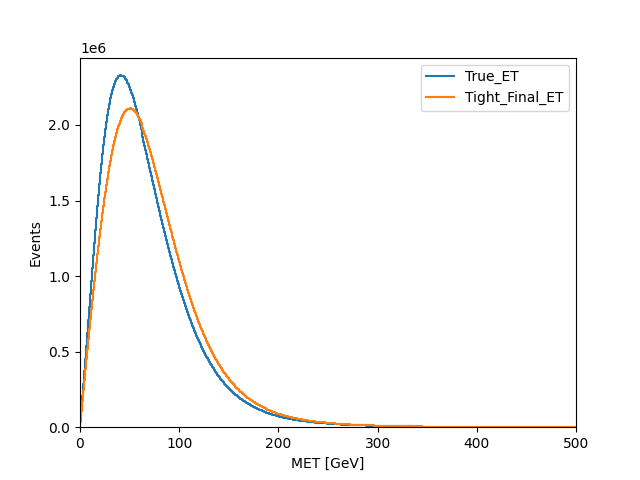

The data file committed next to this chart (first rows):
bins, True_ET, Tight_Final_ET
0.5, 41126, 35767
1.5, 123688, 105040
2.5, 206513, 174511
3.5, 288454, 245891
4.5, 372435, 313866
5.5, 454146, 382533
6.5, 539606, 449279
7.5, 625612, 516923
8.5, 708046, 584792
9.5, 796143, 649529
10.5, 882933, 715401
11.5, 967304, 781196
12.5, 1052842, 844240
13.5, 1138919, 907187
14.5, 1221047, 969766
15.5, 1304118, 1027246
16.5, 1385298, 1088517
17.5, 1463199, 1145434
18.5, 1538816, 1202091
19.5, 1608476, 1256736
20.5, 1679757, 1313958
21.5, 1743344, 1364749
22.5, 1807493, 1414354
23.5, 1868641, 1465121
24.5, 1920646, 1513497
25.5, 1972925, 1559212
26.5, 2020232, 1603047
27.5, 2065196, 1645417
28.5, 2106908, 1687309
29.5, 2142091, 1727300
30.5, 2177032, 1762412
31.5, 2205710, 1798096
32.5, 2233804, 1831529
33.5, 2253121, 1866314
34.5, 2273959, 1895063
35.5, 2292367, 1922026
36.5, 2303111, 1946123
37.5, 2312548, 1970167
38.5, 2322649, 1992616
39.5, 2325779, 2009016
40.5, 2329372, 2029435
41.5, 2326627, 2047064
42.5, 2323277, 2061421
43.5, 2321206, 2073202
44.5, 2314743, 2082679
45.5, 2302728, 2091026
46.5, 2294595, 2099108
47.5, 2278623, 2106003
48.5, 2268358, 2106822
49.5, 2250316, 2106354
50.5, 2233283, 2109778
51.5, 2212657, 2107067
52.5, 2196714, 2102637
53.5, 2175528, 2097341
54.5, 2150833, 2091194
55.5, 2127015, 2085127
56.5, 2106050, 2077390
57.5, 2078678, 2064247
58.5, 2055228, 2053892
59.5, 2030557, 2041118
... 440 more rows
